Dataset: dataset (GitHub, narista/try_transfer_learning). Classes: five fingers, four fingers, one finger, three fingers, two fingers.

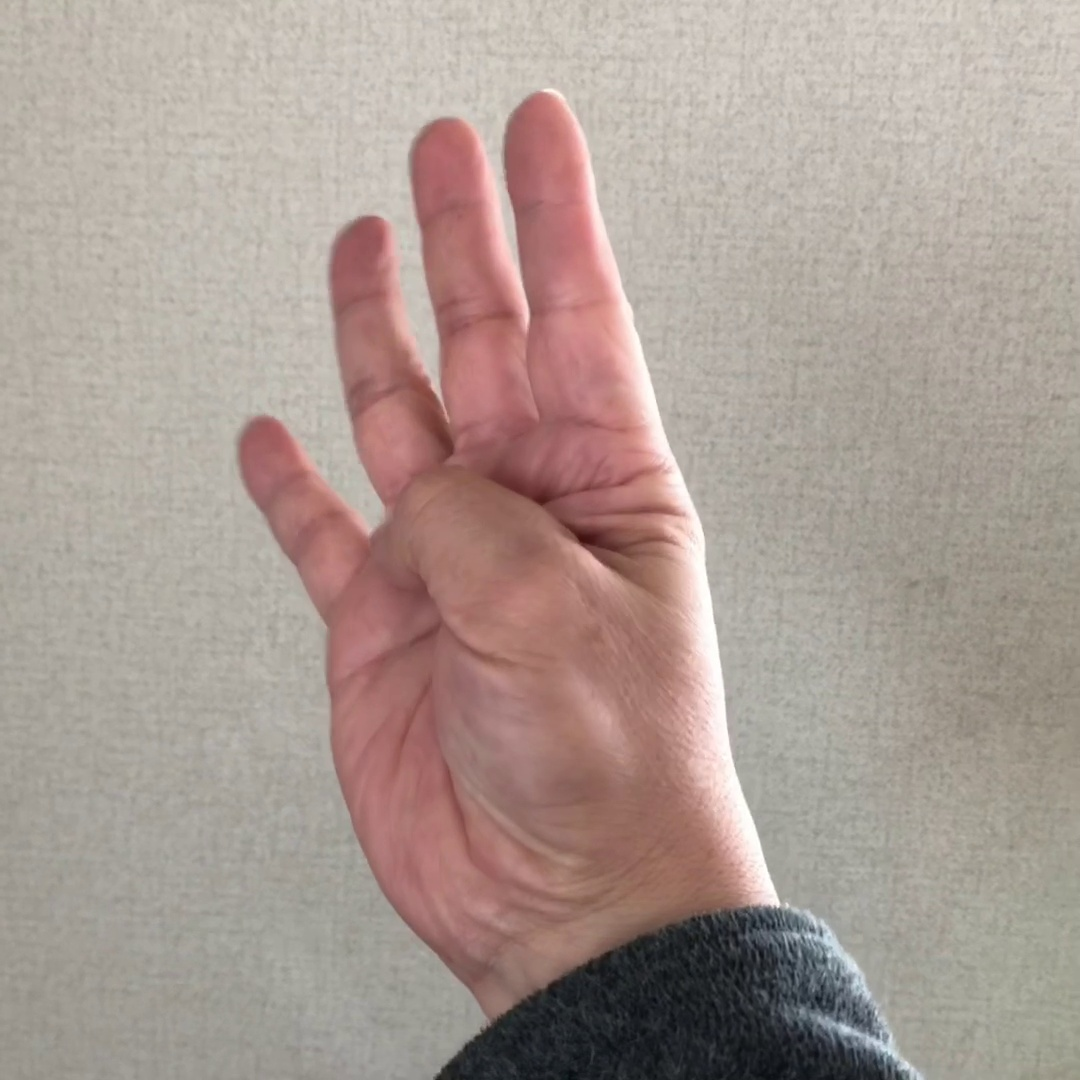
Label: four fingers

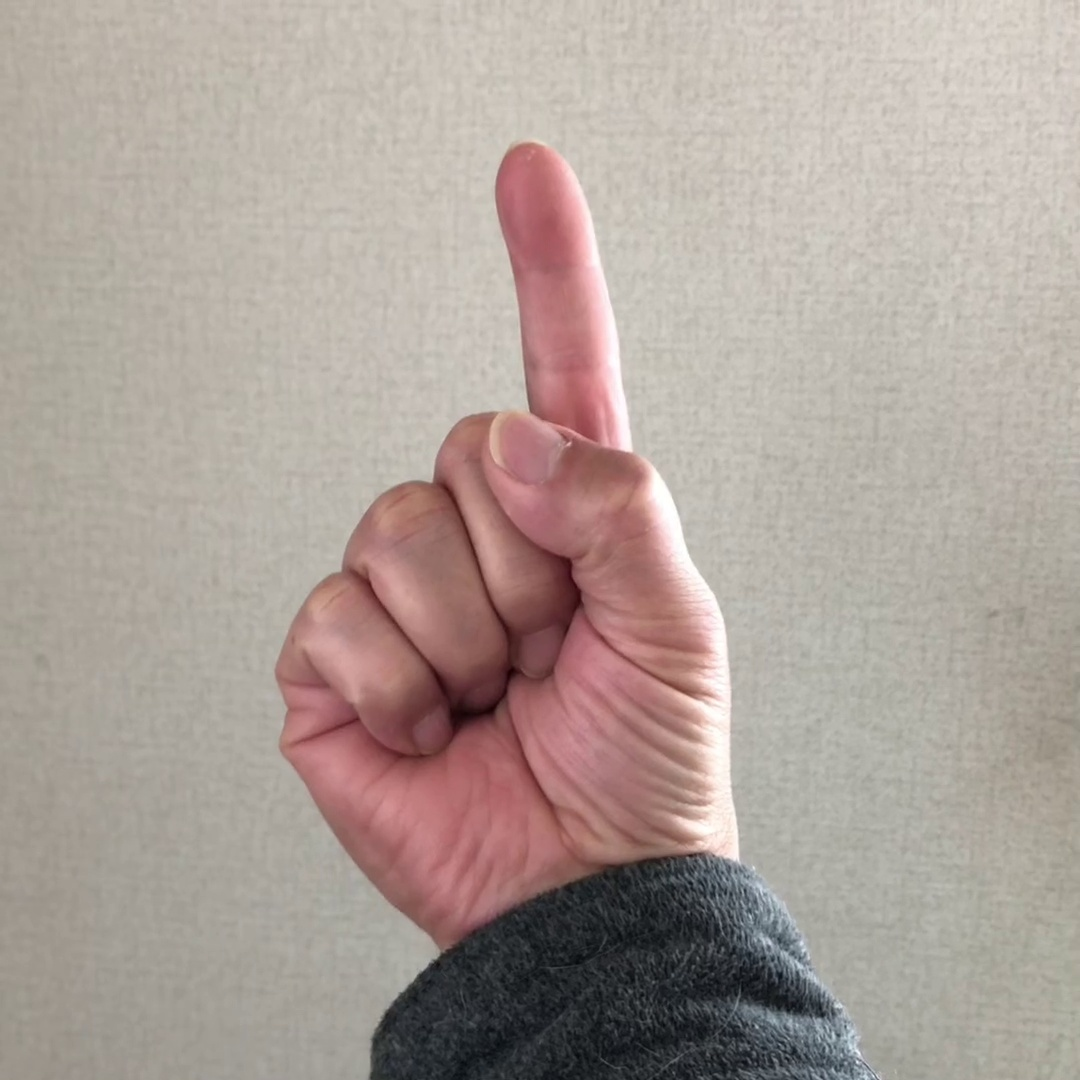
Label: one finger

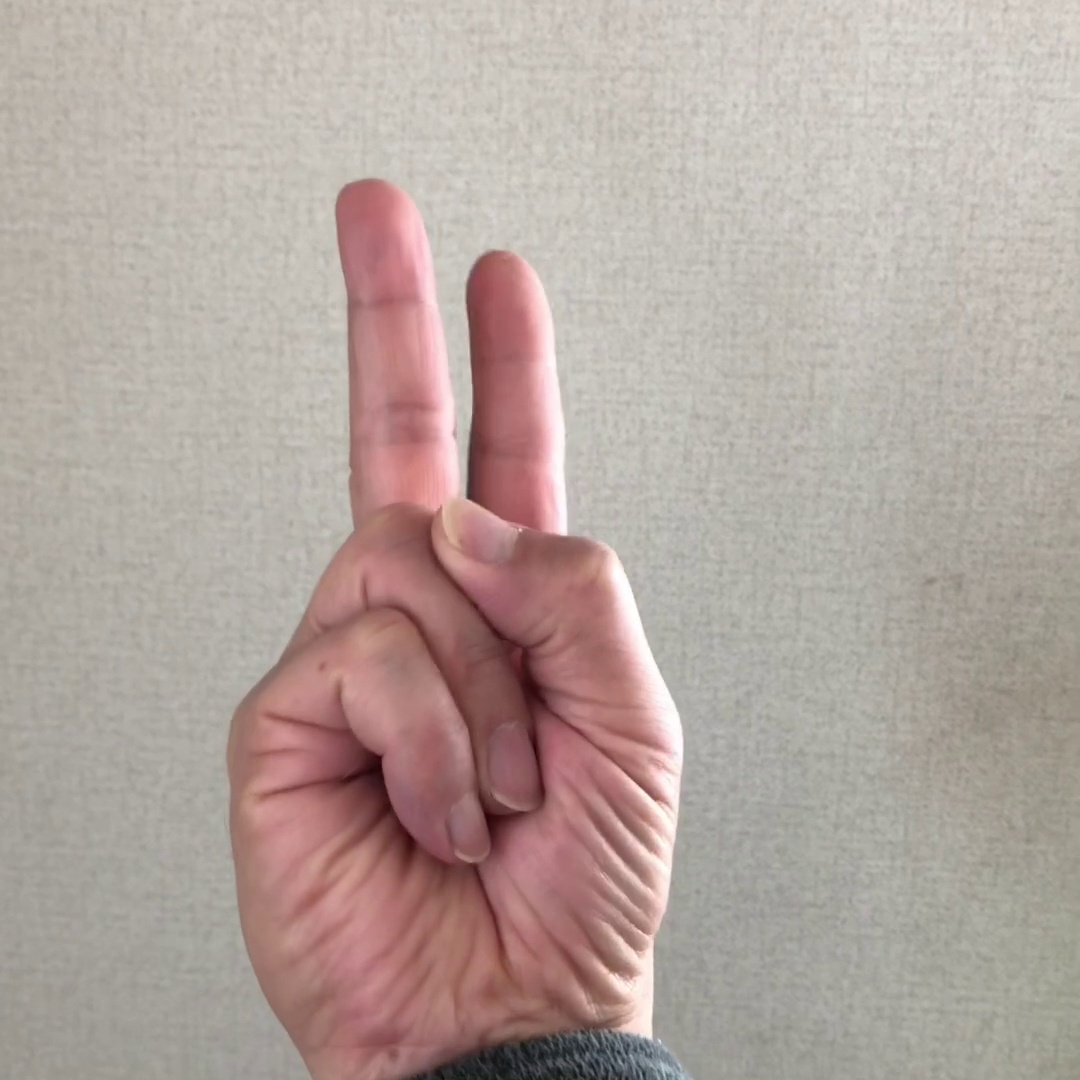
Label: two fingers

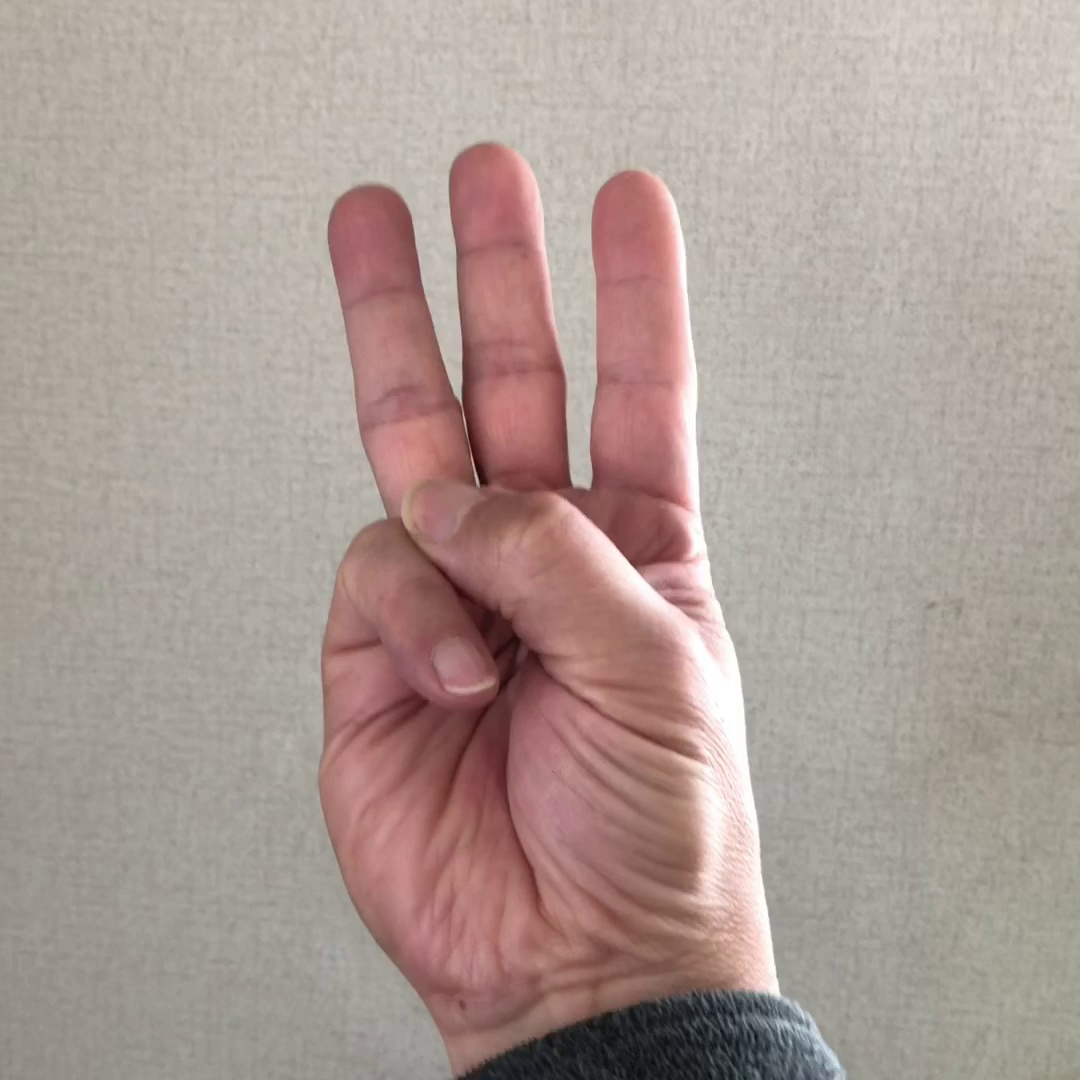
Label: three fingers

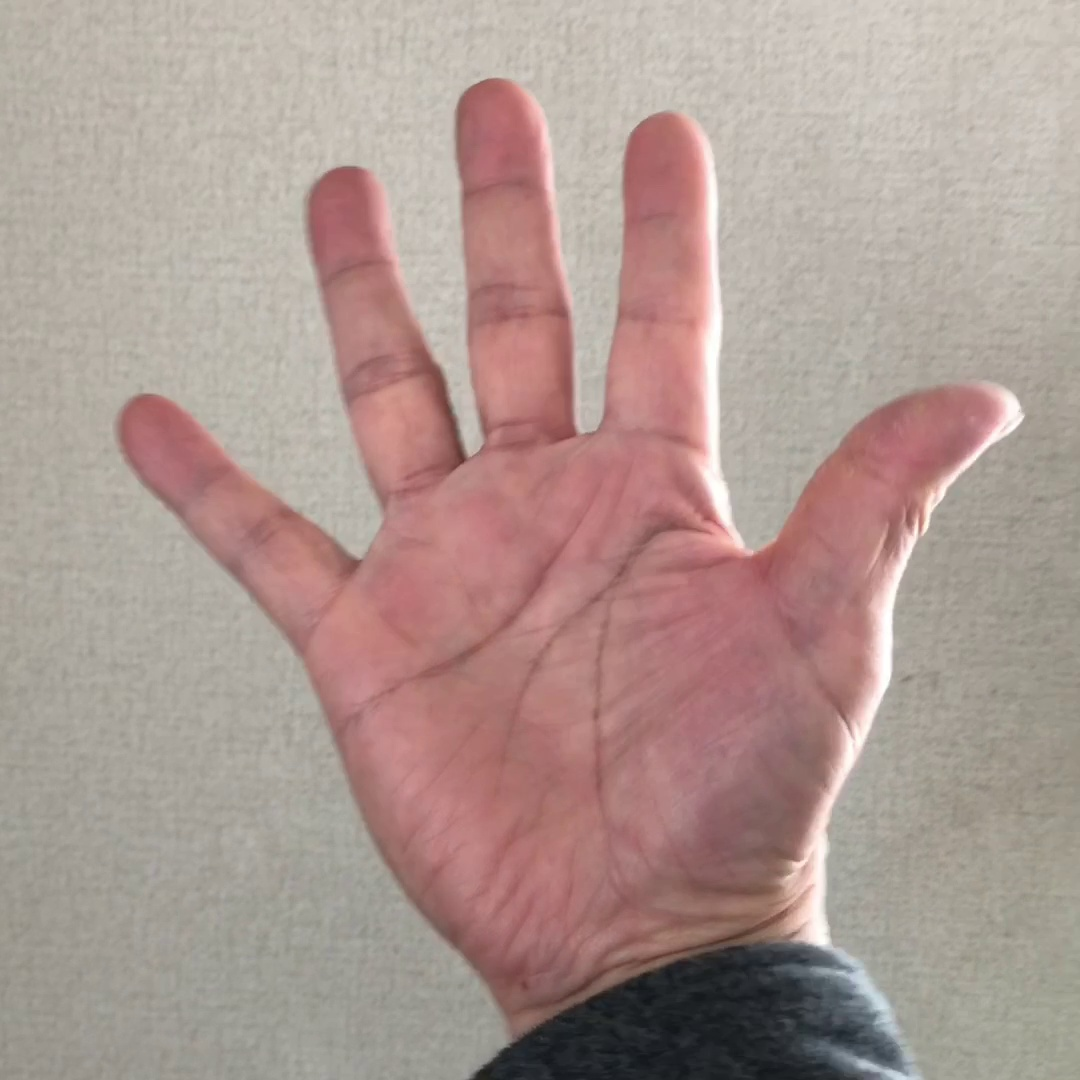
Label: five fingers

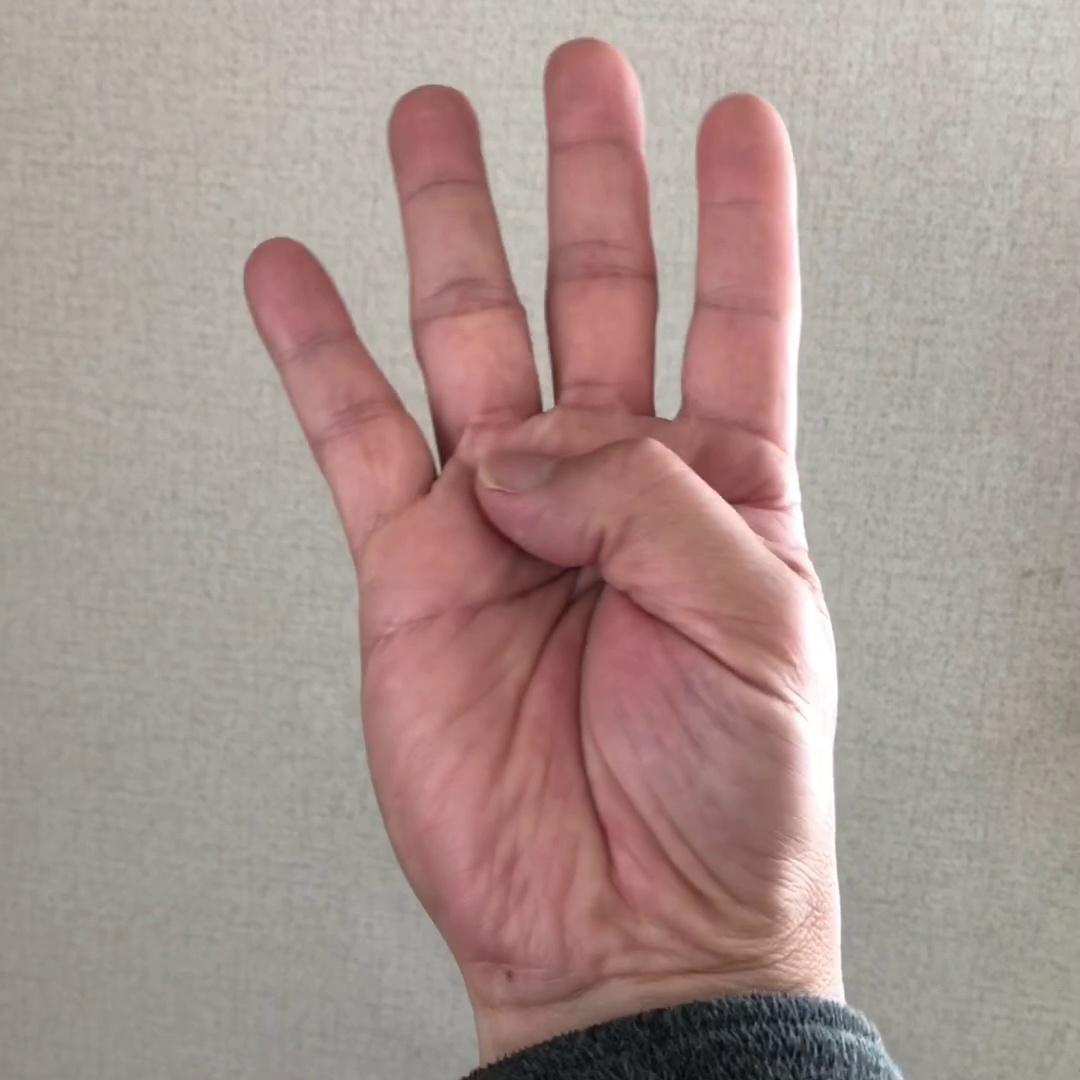
Label: four fingers
